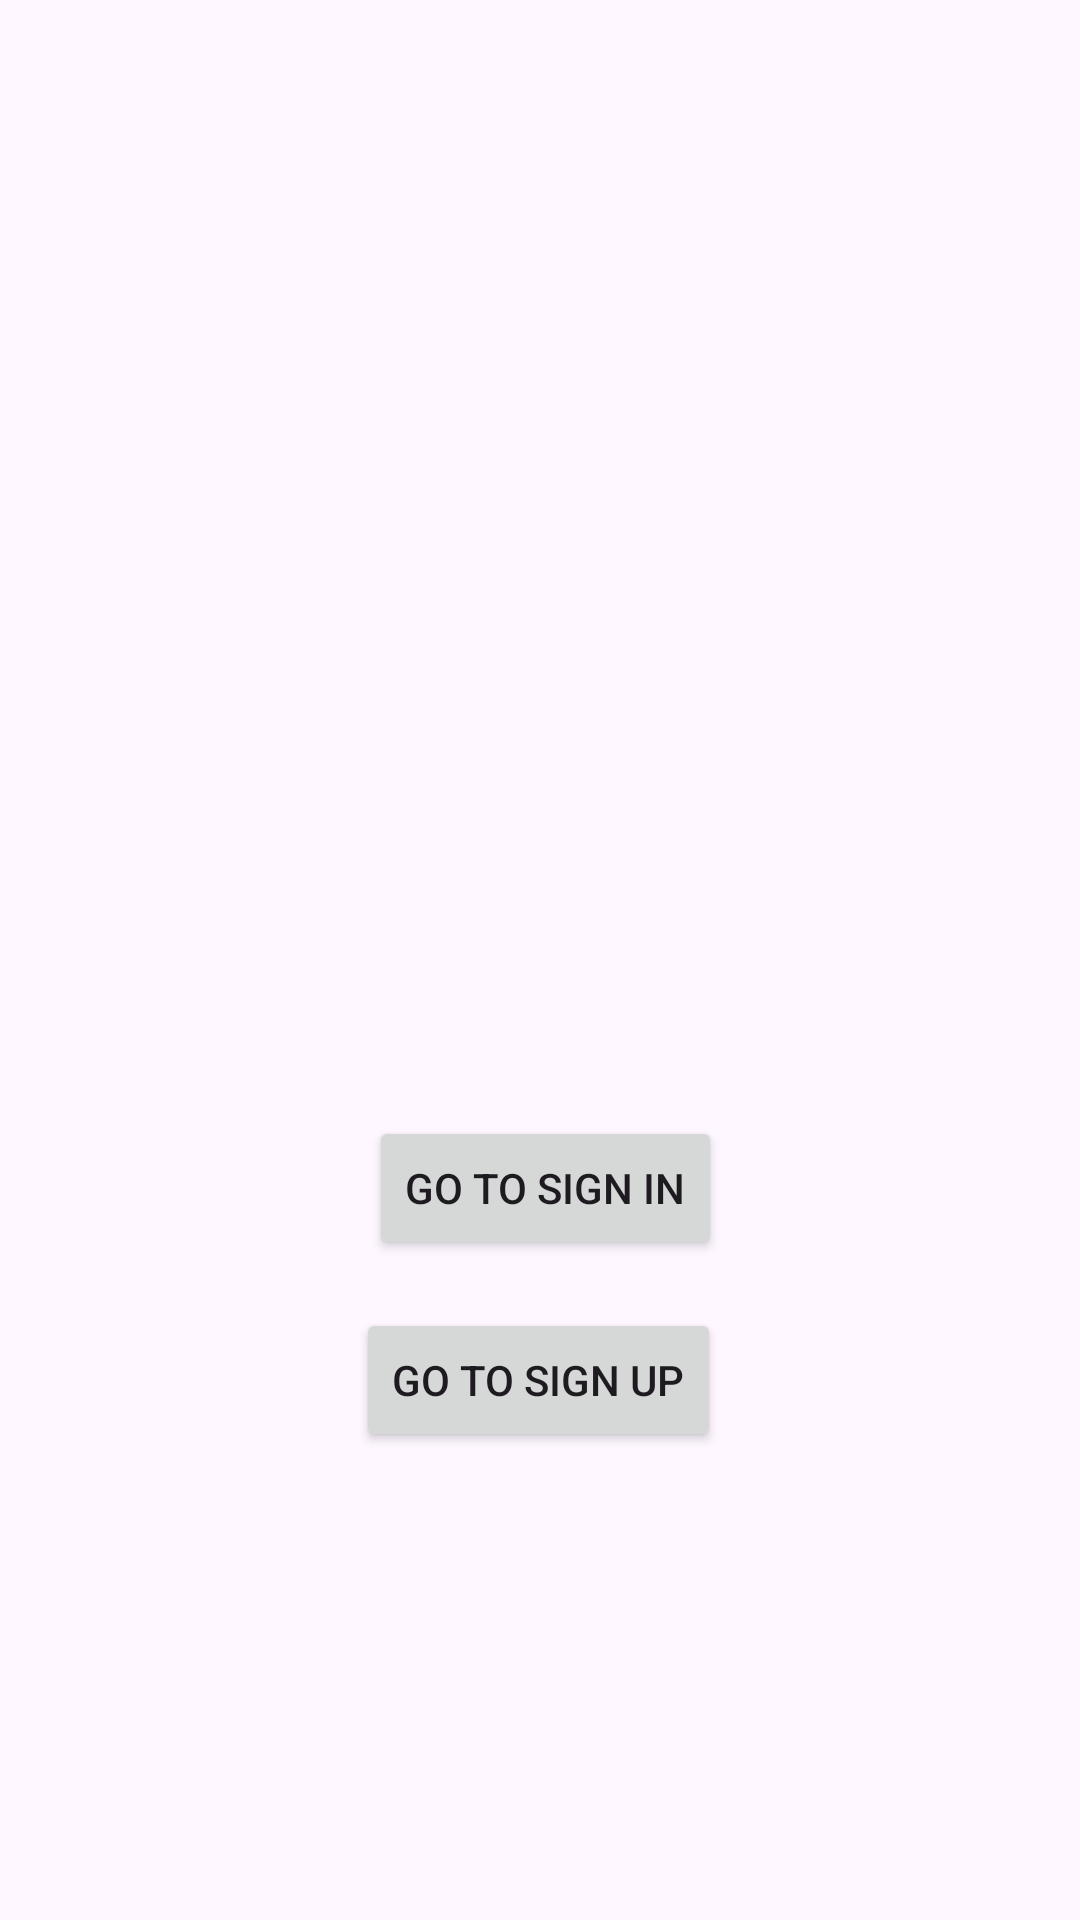

Produce the Android XML layout that renders to this screen, including the resource entries it uses.
<!-- AndroidManifest.xml: application theme Theme.MyAeki -->
<!-- res/layout/page_intro.xml -->
<?xml version="1.0" encoding="utf-8"?>
<androidx.constraintlayout.widget.ConstraintLayout xmlns:android="http://schemas.android.com/apk/res/android"
    xmlns:app="http://schemas.android.com/apk/res-auto"
    xmlns:tools="http://schemas.android.com/tools"
    android:id="@+id/home"
    android:layout_width="match_parent"
    android:layout_height="match_parent"
    tools:context=".Home">

    <Button
        android:id="@+id/btnGoToSignIn"
        android:layout_width="wrap_content"
        android:layout_height="wrap_content"
        android:layout_marginTop="372dp"
        android:text="Go to Sign In"
        app:layout_constraintEnd_toEndOf="parent"
        app:layout_constraintHorizontal_bias="0.507"
        app:layout_constraintStart_toStartOf="parent"
        app:layout_constraintTop_toTopOf="parent" />

    <Button
        android:id="@+id/btnGoToSignUp"
        android:layout_width="wrap_content"
        android:layout_height="wrap_content"
        android:layout_marginTop="436dp"
        android:text="Go to Sign Up"
        app:layout_constraintEnd_toEndOf="parent"
        app:layout_constraintHorizontal_bias="0.498"
        app:layout_constraintStart_toStartOf="parent"
        app:layout_constraintTop_toTopOf="parent" />


</androidx.constraintlayout.widget.ConstraintLayout>
<!-- resources referenced by this layout -->
<resources>
  <style name="Theme.MyAeki" parent="Base.Theme.MyAeki" />
  <style name="Base.Theme.MyAeki" parent="Theme.Material3.DayNight.NoActionBar">
          
          
      </style>
</resources>
